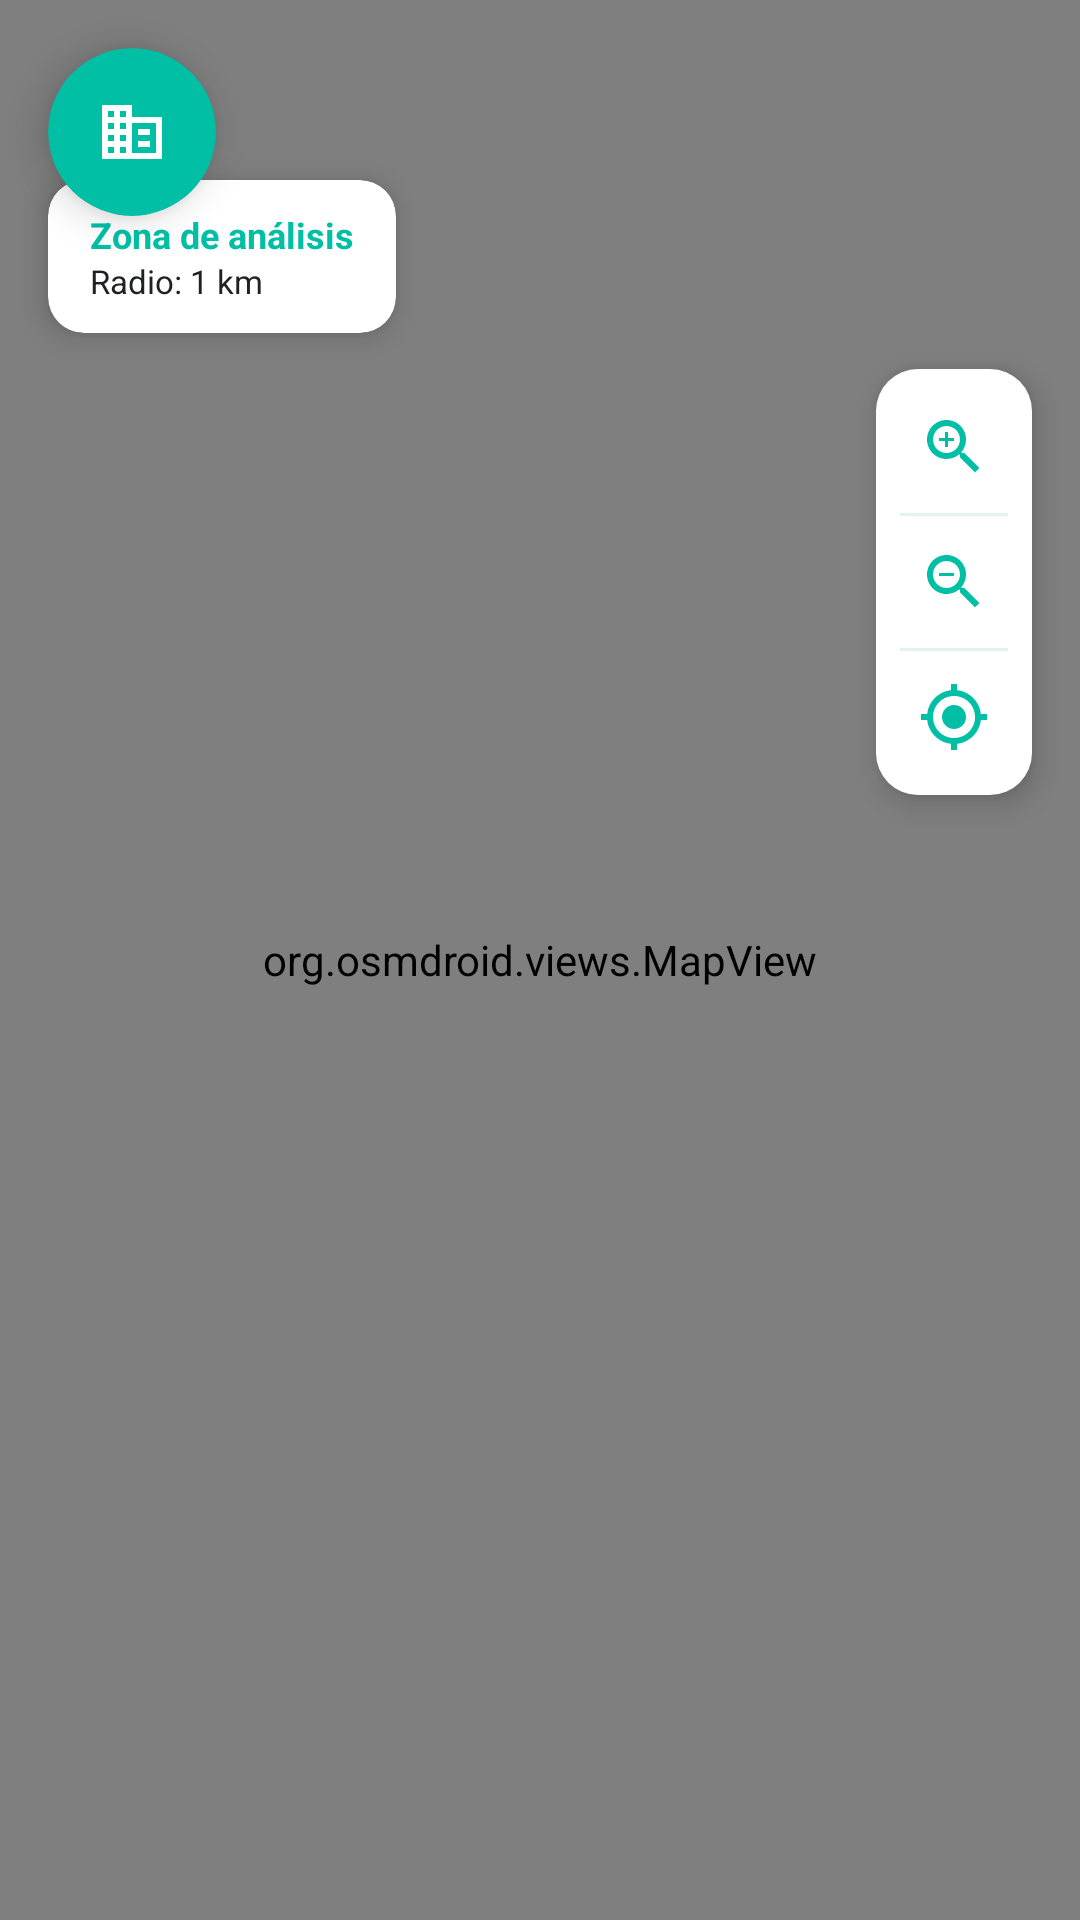

Layout XML and referenced resources for this Android screen:
<!-- AndroidManifest.xml: application theme Theme.GeoBiz -->
<!-- res/layout/fragment_mapa.xml -->
<?xml version="1.0" encoding="utf-8"?>
<androidx.constraintlayout.widget.ConstraintLayout
    xmlns:android="http://schemas.android.com/apk/res/android"
    xmlns:app="http://schemas.android.com/apk/res-auto"
    android:layout_width="match_parent"
    android:layout_height="match_parent"
    android:background="@color/surface_geobiz">

    <org.osmdroid.views.MapView
        android:id="@+id/map"
        android:layout_width="match_parent"
        android:layout_height="match_parent"
        app:layout_constraintTop_toTopOf="parent"
        app:layout_constraintBottom_toBottomOf="parent"
        app:layout_constraintStart_toStartOf="parent"
        app:layout_constraintEnd_toEndOf="parent" />

    
    <androidx.cardview.widget.CardView
        android:id="@+id/card_zone_info"
        android:layout_width="wrap_content"
        android:layout_height="wrap_content"
        android:layout_marginStart="16dp"
        android:layout_marginTop="60dp"
        app:cardBackgroundColor="@color/surface_geobiz"
        app:cardCornerRadius="12dp"
        app:cardElevation="6dp"
        app:layout_constraintStart_toStartOf="parent"
        app:layout_constraintTop_toTopOf="parent">

        <LinearLayout
            android:layout_width="wrap_content"
            android:layout_height="wrap_content"
            android:orientation="vertical"
            android:paddingHorizontal="14dp"
            android:paddingVertical="10dp">

            <TextView
                android:layout_width="wrap_content"
                android:layout_height="wrap_content"
                android:text="Zona de análisis"
                android:textSize="12sp"
                android:textColor="@color/primary_geobiz"
                android:textStyle="bold" />
            <TextView
                android:layout_width="wrap_content"
                android:layout_height="wrap_content"
                android:text="Radio: 1 km"
                android:textSize="11sp"
                android:textColor="@color/on_surface_geobiz" />
        </LinearLayout>
    </androidx.cardview.widget.CardView>

    
    <androidx.cardview.widget.CardView
        android:id="@+id/business_menu_button"
        android:layout_width="56dp"
        android:layout_height="56dp"
        android:layout_marginTop="16dp"
        android:layout_marginStart="16dp"
        app:cardBackgroundColor="@color/primary_geobiz"
        app:cardCornerRadius="28dp"
        app:cardElevation="8dp"
        app:layout_constraintStart_toStartOf="parent"
        app:layout_constraintTop_toTopOf="parent">

        <ImageView
            android:layout_width="match_parent"
            android:layout_height="match_parent"
            android:src="@drawable/ic_business_menu"
            android:scaleType="centerInside"
            android:padding="14dp"
            android:contentDescription="@null"
            app:tint="@android:color/white" />
    </androidx.cardview.widget.CardView>

    
    <LinearLayout
        android:id="@+id/map_controls"
        android:layout_width="wrap_content"
        android:layout_height="wrap_content"
        android:layout_marginTop="12dp"
        android:layout_marginEnd="16dp"
        android:orientation="vertical"
        android:background="@drawable/bg_map_control_button"
        android:elevation="6dp"
        android:paddingVertical="4dp"
        android:paddingHorizontal="4dp"
        app:layout_constraintEnd_toEndOf="parent"
        app:layout_constraintTop_toBottomOf="@id/card_zone_info">

        <ImageButton
            android:id="@+id/btn_zoom_in"
            android:layout_width="44dp"
            android:layout_height="44dp"
            android:background="?attr/selectableItemBackgroundBorderless"
            android:src="@drawable/ic_zoom_in"
            android:contentDescription="Zoom in"
            android:scaleType="centerInside"
            android:padding="10dp" />

        <View
            android:layout_width="match_parent"
            android:layout_height="1dp"
            android:background="@color/surface_variant_geobiz"
            android:layout_marginHorizontal="4dp" />

        <ImageButton
            android:id="@+id/btn_zoom_out"
            android:layout_width="44dp"
            android:layout_height="44dp"
            android:background="?attr/selectableItemBackgroundBorderless"
            android:src="@drawable/ic_zoom_out"
            android:contentDescription="Zoom out"
            android:scaleType="centerInside"
            android:padding="10dp" />

        <View
            android:layout_width="match_parent"
            android:layout_height="1dp"
            android:background="@color/surface_variant_geobiz"
            android:layout_marginHorizontal="4dp" />

        <ImageButton
            android:id="@+id/btn_center"
            android:layout_width="44dp"
            android:layout_height="44dp"
            android:background="?attr/selectableItemBackgroundBorderless"
            android:src="@drawable/ic_my_location"
            android:contentDescription="Centrar en zona"
            android:scaleType="centerInside"
            android:padding="10dp" />
    </LinearLayout>
</androidx.constraintlayout.widget.ConstraintLayout>
<!-- resources referenced by this layout -->
<resources>
  <color name="on_surface_geobiz">#202124</color>
  <color name="primary_geobiz">#00BFA5</color>
  <color name="surface_geobiz">#FFFFFF</color>
  <color name="surface_variant_geobiz">#E0F2F1</color>
  <!-- drawable bg_map_control_button (drawable) -->
  <?xml version="1.0" encoding="utf-8"?>
  <shape xmlns:android="http://schemas.android.com/apk/res/android"
      android:shape="rectangle">
      <solid android:color="@color/map_control_bg"/>
      <corners android:radius="14dp"/>
  </shape>
  <!-- drawable ic_business_menu (drawable) -->
  <vector xmlns:android="http://schemas.android.com/apk/res/android"
      android:width="24dp"
      android:height="24dp"
      android:viewportWidth="24"
      android:viewportHeight="24">
      <path
          android:fillColor="@android:color/white"
          android:pathData="M12,7V3H2v18h20V7H12zM6,19H4v-2h2V19zM6,15H4v-2h2V15zM6,11H4V9h2V11zM6,7H4V5h2V7zM10,19H8v-2h2V19zM10,15H8v-2h2V15zM10,11H8V9h2V11zM10,7H8V5h2V7zM20,19h-8V9h8V19zM18,11h-4v2h4V11zM18,15h-4v2h4V15z"/>
  </vector>
  <!-- drawable ic_my_location (drawable) -->
  <vector xmlns:android="http://schemas.android.com/apk/res/android"
      android:width="24dp"
      android:height="24dp"
      android:viewportWidth="24"
      android:viewportHeight="24">
      <path
          android:fillColor="@color/map_control_icon"
          android:pathData="M12,8c-2.21,0 -4,1.79 -4,4s1.79,4 4,4 4,-1.79 4,-4 -1.79,-4 -4,-4zM20.94,11c-0.46,-4.17 -3.77,-7.48 -7.94,-7.94V1h-2v2.06C6.83,3.52 3.52,6.83 3.06,11H1v2h2.06c0.46,4.17 3.77,7.48 7.94,7.94V23h2v-2.06c4.17,-0.46 7.48,-3.77 7.94,-7.94H23v-2H20.94zM12,19c-3.87,0 -7,-3.13 -7,-7s3.13,-7 7,-7 7,3.13 7,7 -3.13,7 -7,7z"/>
  </vector>
  <!-- drawable ic_zoom_in (drawable) -->
  <vector xmlns:android="http://schemas.android.com/apk/res/android"
      android:width="24dp"
      android:height="24dp"
      android:viewportWidth="24"
      android:viewportHeight="24">
      <path
          android:fillColor="@color/map_control_icon"
          android:pathData="M15.5,14h-0.79l-0.28,-0.27C15.41,12.59 16,11.11 16,9.5 16,5.91 13.09,3 9.5,3S3,5.91 3,9.5 5.91,16 9.5,16c1.61,0 3.09,-0.59 4.23,-1.57l0.27,0.28v0.79l5,4.99L20.49,19l-4.99,-5zM9.5,14C7.01,14 5,11.99 5,9.5S7.01,5 9.5,5 14,7.01 14,9.5 11.99,14 9.5,14zM12,10h-2v2H9v-2H7V9h2V7h1v2h2V10z"/>
  </vector>
  <!-- drawable ic_zoom_out (drawable) -->
  <vector xmlns:android="http://schemas.android.com/apk/res/android"
      android:width="24dp"
      android:height="24dp"
      android:viewportWidth="24"
      android:viewportHeight="24">
      <path
          android:fillColor="@color/map_control_icon"
          android:pathData="M15.5,14h-0.79l-0.28,-0.27C15.41,12.59 16,11.11 16,9.5 16,5.91 13.09,3 9.5,3S3,5.91 3,9.5 5.91,16 9.5,16c1.61,0 3.09,-0.59 4.23,-1.57l0.27,0.28v0.79l5,4.99L20.49,19l-4.99,-5zM9.5,14C7.01,14 5,11.99 5,9.5S7.01,5 9.5,5 14,7.01 14,9.5 11.99,14 9.5,14zM7,9h5v1H7V9z"/>
  </vector>
  <style name="Theme.GeoBiz" parent="Theme.Material3.DayNight.NoActionBar">
          <item name="colorPrimary">@color/primary_geobiz</item>
          <item name="colorOnPrimary">@color/on_primary_geobiz</item>
  
          <item name="colorSecondary">@color/secondary_geobiz</item>
          <item name="colorOnSecondary">@color/on_secondary_geobiz</item>
  
          <item name="android:windowBackground">@color/background_geobiz</item>
          <item name="android:statusBarColor">@color/background_geobiz</item>
          <item name="android:windowLightStatusBar">true</item>
      </style>
  <color name="map_control_bg">#FFFFFF</color>
  <color name="map_control_icon">#00BFA5</color>
  <color name="on_primary_geobiz">#FFFFFF</color>
  <color name="secondary_geobiz">#26C6DA</color>
  <color name="on_secondary_geobiz">#FFFFFF</color>
  <color name="background_geobiz">#F5F9FA</color>
</resources>
